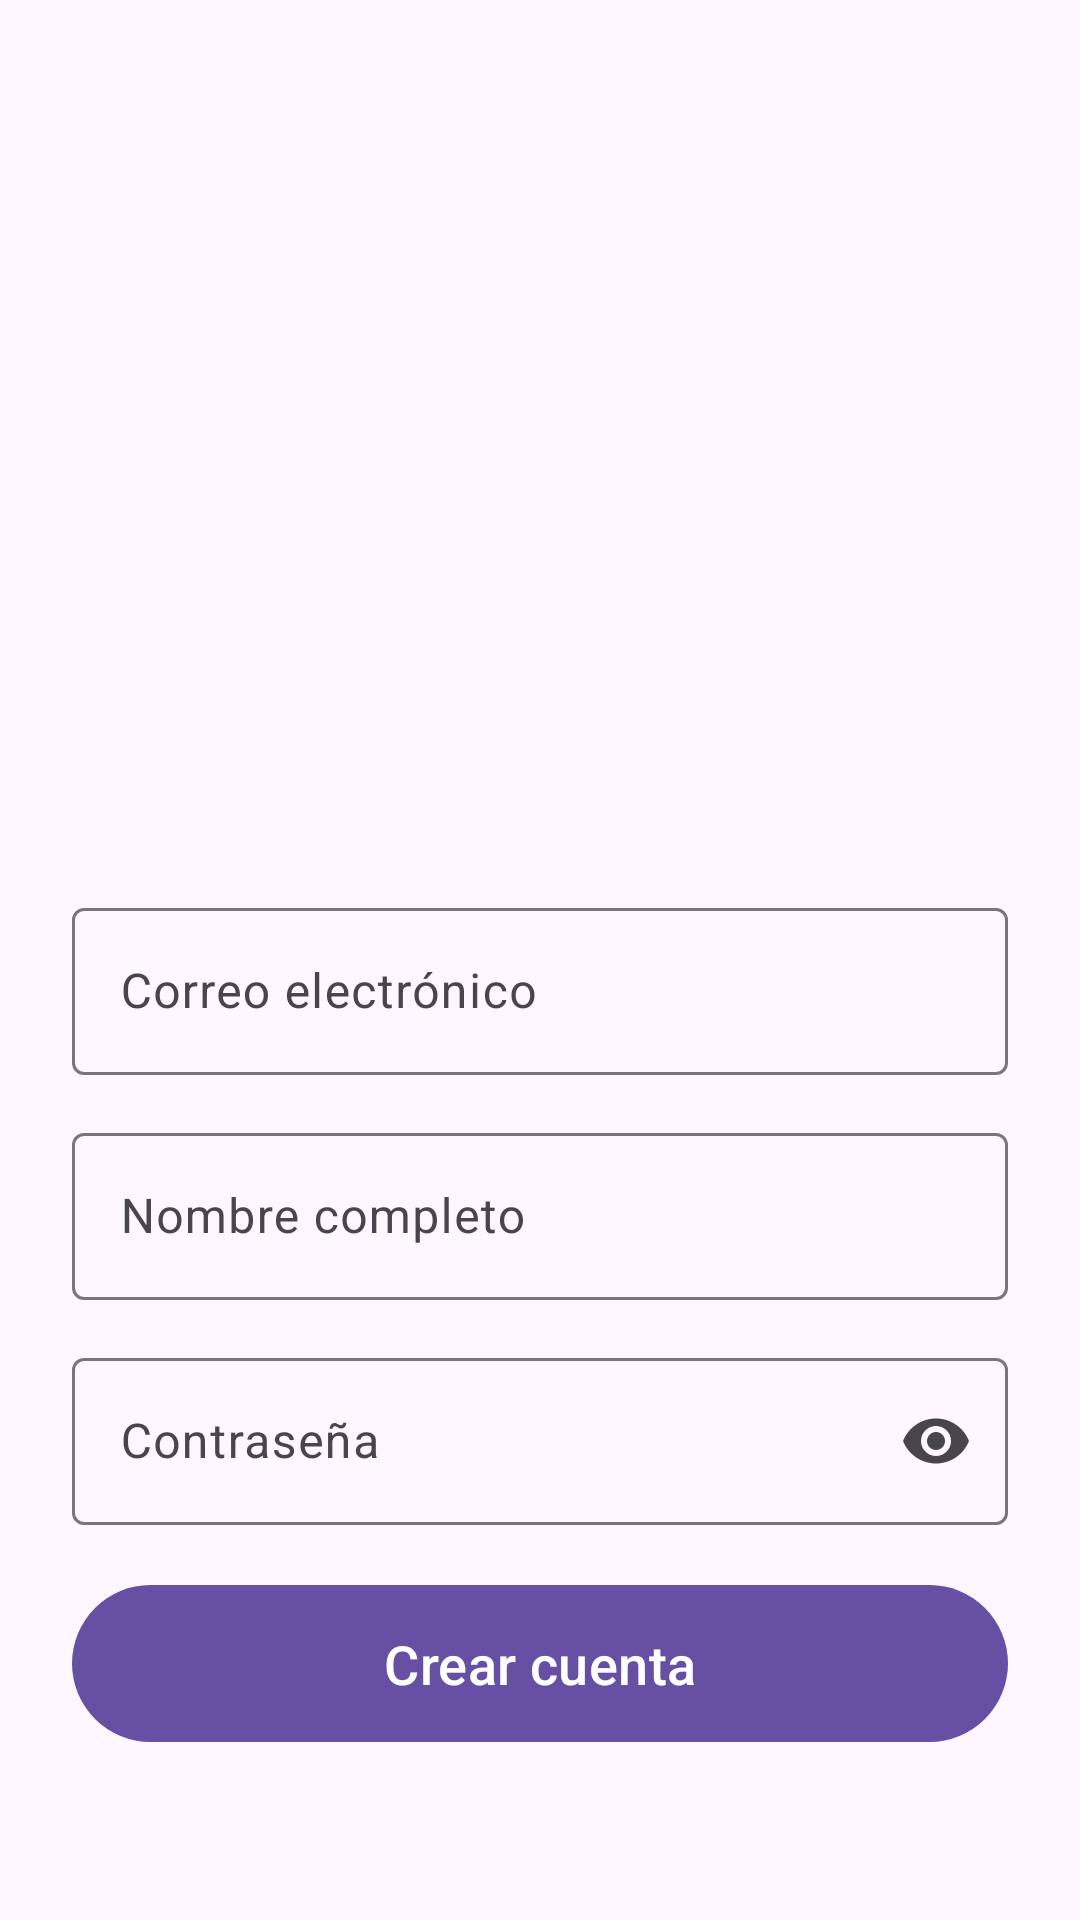

Layout XML and referenced resources for this Android screen:
<!-- AndroidManifest.xml: application theme Theme.SplashParcial2 -->
<!-- res/layout/fragment_register.xml -->
<?xml version="1.0" encoding="utf-8"?>
<ScrollView xmlns:android="http://schemas.android.com/apk/res/android"
    xmlns:app="http://schemas.android.com/apk/res-auto"
    android:layout_width="match_parent"
    android:layout_height="match_parent"
    android:fillViewport="true"
    android:fitsSystemWindows="true">

    <LinearLayout
        android:layout_width="match_parent"
        android:layout_height="wrap_content"
        android:orientation="vertical"
        android:padding="24dp"
        android:gravity="center">

        
        <ImageView
            android:id="@+id/ivLogo"
            android:layout_width="200dp"
            android:layout_height="200dp"
            android:src="@drawable/chivo"
            android:contentDescription="@string/app_name"
            android:layout_marginTop="16dp"
            android:layout_marginBottom="24dp"
            android:scaleType="fitCenter" />

        
        <LinearLayout
            android:layout_width="match_parent"
            android:layout_height="wrap_content"
            android:orientation="vertical"
            android:gravity="center_horizontal">

            <com.google.android.material.textfield.TextInputLayout
                android:layout_width="match_parent"
                android:layout_height="wrap_content"
                android:hint="@string/hint_email"
                app:endIconMode="clear_text"
                app:hintTextAppearance="@style/TextAppearance.Material3.BodyLarge">

                <com.google.android.material.textfield.TextInputEditText
                    android:id="@+id/etEmail"
                    android:layout_width="match_parent"
                    android:layout_height="wrap_content"
                    android:inputType="textEmailAddress"
                    android:textSize="16sp" />
            </com.google.android.material.textfield.TextInputLayout>

            <com.google.android.material.textfield.TextInputLayout
                android:layout_width="match_parent"
                android:layout_height="wrap_content"
                android:layout_marginTop="12dp"
                android:hint="@string/hint_fullname"
                app:endIconMode="clear_text"
                app:hintTextAppearance="@style/TextAppearance.Material3.BodyLarge">

                <com.google.android.material.textfield.TextInputEditText
                    android:id="@+id/etName"
                    android:layout_width="match_parent"
                    android:layout_height="wrap_content"
                    android:inputType="textPersonName"
                    android:textSize="16sp" />
            </com.google.android.material.textfield.TextInputLayout>

            <com.google.android.material.textfield.TextInputLayout
                android:layout_width="match_parent"
                android:layout_height="wrap_content"
                android:layout_marginTop="12dp"
                android:hint="@string/hint_password"
                app:endIconMode="password_toggle"
                app:hintTextAppearance="@style/TextAppearance.Material3.BodyLarge">

                <com.google.android.material.textfield.TextInputEditText
                    android:id="@+id/etPassword"
                    android:layout_width="match_parent"
                    android:layout_height="wrap_content"
                    android:inputType="textPassword"
                    android:textSize="16sp" />
            </com.google.android.material.textfield.TextInputLayout>

            <com.google.android.material.button.MaterialButton
                android:id="@+id/btnRegister"
                style="@style/Widget.Material3.Button"
                android:layout_width="match_parent"
                android:layout_height="wrap_content"
                android:text="@string/action_register"
                android:layout_marginTop="16dp"
                android:textSize="18sp"
                android:paddingVertical="14dp" />

            <ProgressBar
                android:id="@+id/progress"
                android:layout_width="wrap_content"
                android:layout_height="wrap_content"
                android:visibility="gone"
                android:layout_gravity="center"
                android:layout_marginTop="16dp"
                android:layout_marginBottom="24dp"/>
        </LinearLayout>
    </LinearLayout>
</ScrollView>
<!-- resources referenced by this layout -->
<resources>
  <string name="action_register">Crear cuenta</string>
  <string name="app_name">SplashParcial2</string>
  <string name="hint_email">Correo electrónico</string>
  <string name="hint_fullname">Nombre completo</string>
  <string name="hint_password">Contraseña</string>
  <style name="Theme.SplashParcial2" parent="Theme.Material3.Light.NoActionBar">
          
          <item name="android:windowDrawsSystemBarBackgrounds">true</item>
          <item name="android:statusBarColor">@color/colorPrimary</item>
          <item name="android:navigationBarColor">@android:color/white</item>
          <item name="android:windowLightStatusBar">false</item>
      </style>
  <color name="colorPrimary">#6200EE</color>
</resources>
